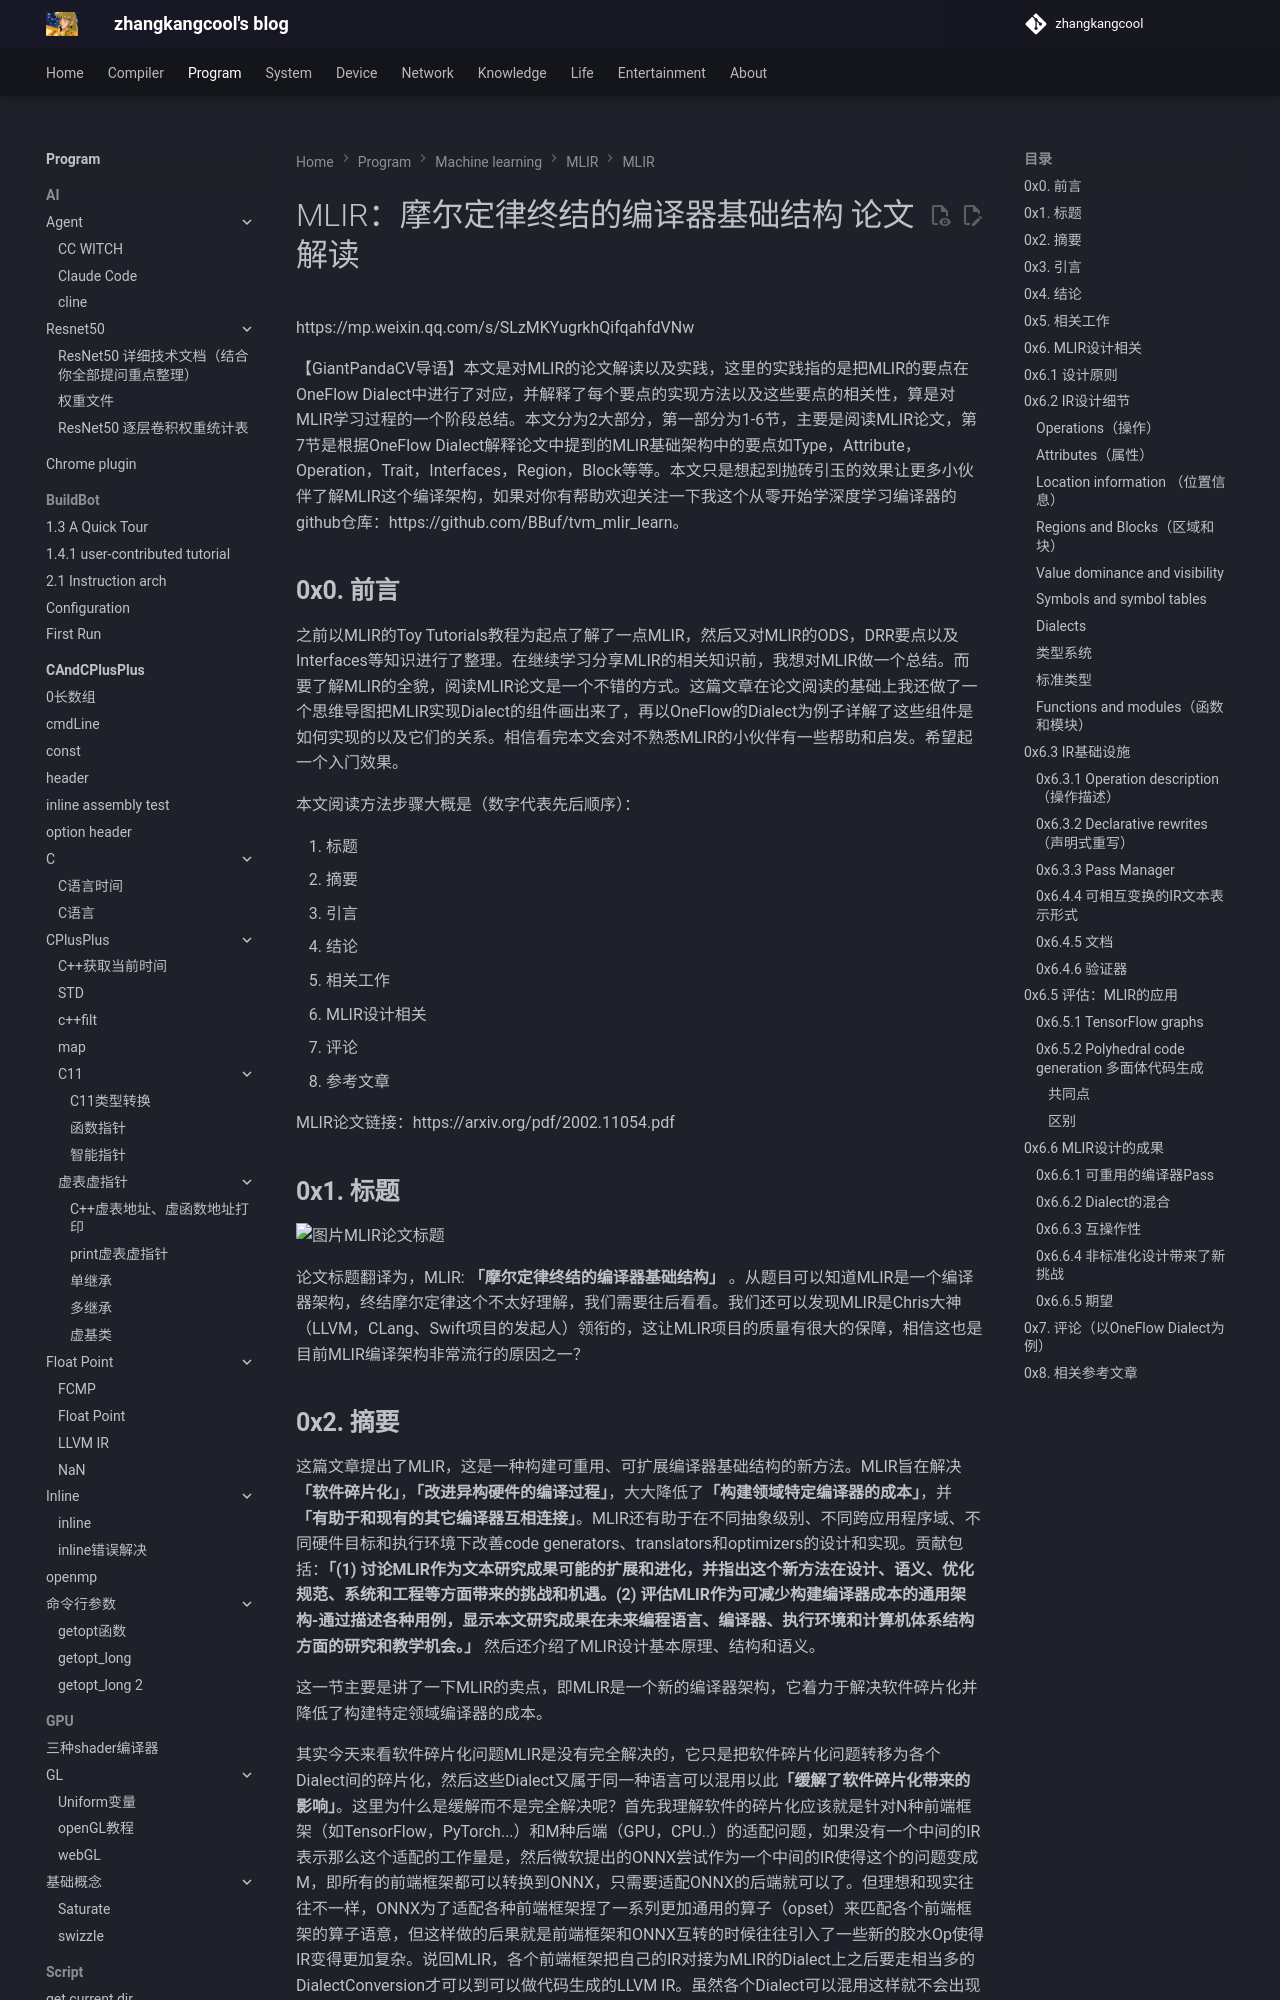

repository: zhangkangcool/zhangkangcool.github.io · page: Program/machine learning/MLIR/MLIR/翻译文章/MLIR：摩尔定律终结的编译器基础结构 论文解读/index.html · generator: mkdocs

# MLIR：摩尔定律终结的编译器基础结构 论文解读
https://mp.weixin.qq.com/s/SLzMKYugrkhQifqahfdVNw





【GiantPandaCV导语】本文是对MLIR的论文解读以及实践，这里的实践指的是把MLIR的要点在OneFlow Dialect中进行了对应，并解释了每个要点的实现方法以及这些要点的相关性，算是对MLIR学习过程的一个阶段总结。本文分为2大部分，第一部分为1-6节，主要是阅读MLIR论文，第7节是根据OneFlow Dialect解释论文中提到的MLIR基础架构中的要点如Type，Attribute，Operation，Trait，Interfaces，Region，Block等等。本文只是想起到抛砖引玉的效果让更多小伙伴了解MLIR这个编译架构，如果对你有帮助欢迎关注一下我这个从零开始学深度学习编译器的github仓库：https://github.com/BBuf/tvm_mlir_learn。

## **0x0. 前言**

之前以MLIR的Toy Tutorials教程为起点了解了一点MLIR，然后又对MLIR的ODS，DRR要点以及Interfaces等知识进行了整理。在继续学习分享MLIR的相关知识前，我想对MLIR做一个总结。而要了解MLIR的全貌，阅读MLIR论文是一个不错的方式。这篇文章在论文阅读的基础上我还做了一个思维导图把MLIR实现Dialect的组件画出来了，再以OneFlow的Dialect为例子详解了这些组件是如何实现的以及它们的关系。相信看完本文会对不熟悉MLIR的小伙伴有一些帮助和启发。希望起一个入门效果。

本文阅读方法步骤大概是（数字代表先后顺序）：

1. 标题
2. 摘要
3. 引言
4. 结论
5. 相关工作
6. MLIR设计相关
7. 评论
8. 参考文章

MLIR论文链接：https://arxiv.org/pdf/2002.11054.pdf

## **0x1. 标题**

![图片](https://mmbiz.qpic.cn/mmbiz_png/SdQCib1UzF3uz0Xgufw2Oa3NRFwpH8RGyypOYlu0dib9CZuHIPLbgXVZCmAPgQ3ps0WnwUrmgvMNb9MZvy4eQFmw/640?wx_fmt=png&wxfrom=5&wx_lazy=1&wx_co=1)MLIR论文标题

论文标题翻译为，MLIR: **「摩尔定律终结的编译器基础结构」** 。从题目可以知道MLIR是一个编译器架构，终结摩尔定律这个不太好理解，我们需要往后看看。我们还可以发现MLIR是Chris大神（LLVM，CLang、Swift项目的发起人）领衔的，这让MLIR项目的质量有很大的保障，相信这也是目前MLIR编译架构非常流行的原因之一？

## **0x2. 摘要**

这篇文章提出了MLIR，这是一种构建可重用、可扩展编译器基础结构的新方法。MLIR旨在解决**「软件碎片化」**，**「改进异构硬件的编译过程」**，大大降低了**「构建领域特定编译器的成本」**，并**「有助于和现有的其它编译器互相连接」**。MLIR还有助于在不同抽象级别、不同跨应用程序域、不同硬件目标和执行环境下改善code generators、translators和optimizers的设计和实现。贡献包括：**「(1) 讨论MLIR作为文本研究成果可能的扩展和进化，并指出这个新方法在设计、语义、优化规范、系统和工程等方面带来的挑战和机遇。(2) 评估MLIR作为可减少构建编译器成本的通用架构-通过描述各种用例，显示本文研究成果在未来编程语言、编译器、执行环境和计算机体系结构方面的研究和教学机会。」** 然后还介绍了MLIR设计基本原理、结构和语义。

这一节主要是讲了一下MLIR的卖点，即MLIR是一个新的编译器架构，它着力于解决软件碎片化并降低了构建特定领域编译器的成本。

其实今天来看软件碎片化问题MLIR是没有完全解决的，它只是把软件碎片化问题转移为各个Dialect间的碎片化，然后这些Dialect又属于同一种语言可以混用以此**「缓解了软件碎片化带来的影响」**。这里为什么是缓解而不是完全解决呢？首先我理解软件的碎片化应该就是针对N种前端框架（如TensorFlow，PyTorch...）和M种后端（GPU，CPU..）的适配问题，如果没有一个中间的IR表示那么这个适配的工作量是，然后微软提出的ONNX尝试作为一个中间的IR使得这个的问题变成M，即所有的前端框架都可以转换到ONNX，只需要适配ONNX的后端就可以了。但理想和现实往往不一样，ONNX为了适配各种前端框架捏了一系列更加通用的算子（opset）来匹配各个前端框架的算子语意，但这样做的后果就是前端框架和ONNX互转的时候往往引入了一些新的胶水Op使得IR变得更加复杂。说回MLIR，各个前端框架把自己的IR对接为MLIR的Dialect上之后要走相当多的DialectConversion才可以到可以做代码生成的LLVM IR。虽然各个Dialect可以混用这样就不会出现ONNX里面那种多出胶水Op的情况，但Dialect可以混用不代表DialectConversion的畅通无阻。假设Dialect A下有一个Op X我们要将其转换为Dialect B下的Op，并且Dialect B下面没有对应Op X语意的Op或Dialect B下对应Op X语意的Op和X的语意有一些差距那么我们必须对Dialect B进行扩展以满足需求，这和ONNX不断增加Opset似乎没什么两样，并且MLIR的Dialect链路可能会很长，所以这种情况下感觉会比ONNX更麻烦。但乐观的想，MLIR开源到现在就2-3年，相信随着各个Dialect的丰富，这种碎片化风险真的会逐渐变小。

而降低构建特定领域编译器成本应该指的是在MLIR的生态更加完善之后，理论上我们只需要在对应硬件上实现一个边界Dialect，然后在这个Dialect中定义硬件的Operation，之后就可以选取生态中已有的Dialect来构建一个完整的编译流程即可。
